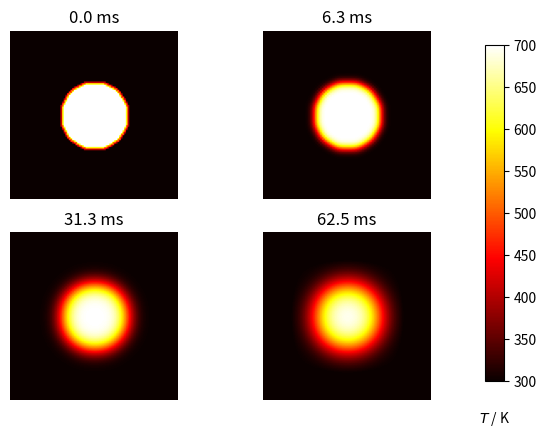

The matplotlib source for this figure:
import numpy as np
import matplotlib.pyplot as plt

#https://scipython.com/book/chapter-7-matplotlib/examples/the-two-dimensional-diffusion-equation/
# for i in range(1, nx-1):
#     for j in range(1, ny-1):
#         uxx = (u0[i+1,j] - 2*u0[i,j] + u0[i-1,j]) / dx2
#         uyy = (u0[i,j+1] - 2*u0[i,j] + u0[i,j-1]) / dy2
#         u[i,j] = u0[i,j] + dt * D * (uxx + uyy)

# plate size, mm
w = h = 10.
# intervals in x-, y- directions, mm
dx = dy = 0.1
# Thermal diffusivity of steel, mm2.s-1
D = 4.

Tcool, Thot = 300, 700

nx, ny = int(w/dx), int(h/dy)

dx2, dy2 = dx*dx, dy*dy
dt = dx2 * dy2 / (2 * D * (dx2 + dy2))

u0 = Tcool * np.ones((nx, ny))
u = np.empty((nx, ny))

# Initial conditions - ring of inner radius r, width dr centred at (cx,cy) (mm)
r, cx, cy = 2, 5, 5
r2 = r**2
for i in range(nx):
    for j in range(ny):
        p2 = (i*dx-cx)**2 + (j*dy-cy)**2
        if p2 < r2:
            u0[i,j] = Thot

def do_timestep(u0, u):
    # Propagate with forward-difference in time, central-difference in space
    u[1:-1, 1:-1] = u0[1:-1, 1:-1] + D * dt * (
          (u0[2:, 1:-1] - 2*u0[1:-1, 1:-1] + u0[:-2, 1:-1])/dx2
          + (u0[1:-1, 2:] - 2*u0[1:-1, 1:-1] + u0[1:-1, :-2])/dy2 )

    u0 = u.copy()
    return u0, u

# Number of timesteps
nsteps = 101
# Output 4 figures at these timesteps
mfig = [0, 10, 50, 100]
fignum = 0
fig = plt.figure()
for m in range(nsteps):
    u0, u = do_timestep(u0, u)
    if m in mfig:
        fignum += 1
        print(m, fignum)
        ax = fig.add_subplot(220 + fignum)
        im = ax.imshow(u.copy(), cmap=plt.get_cmap('hot'), vmin=Tcool,vmax=Thot)
        ax.set_axis_off()
        ax.set_title('{:.1f} ms'.format(m*dt*1000))
fig.subplots_adjust(right=0.85)
cbar_ax = fig.add_axes([0.9, 0.15, 0.03, 0.7])
cbar_ax.set_xlabel('$T$ / K', labelpad=20)
fig.colorbar(im, cax=cbar_ax)
plt.show()

#https://en.wikipedia.org/wiki/Diffusion_equation
